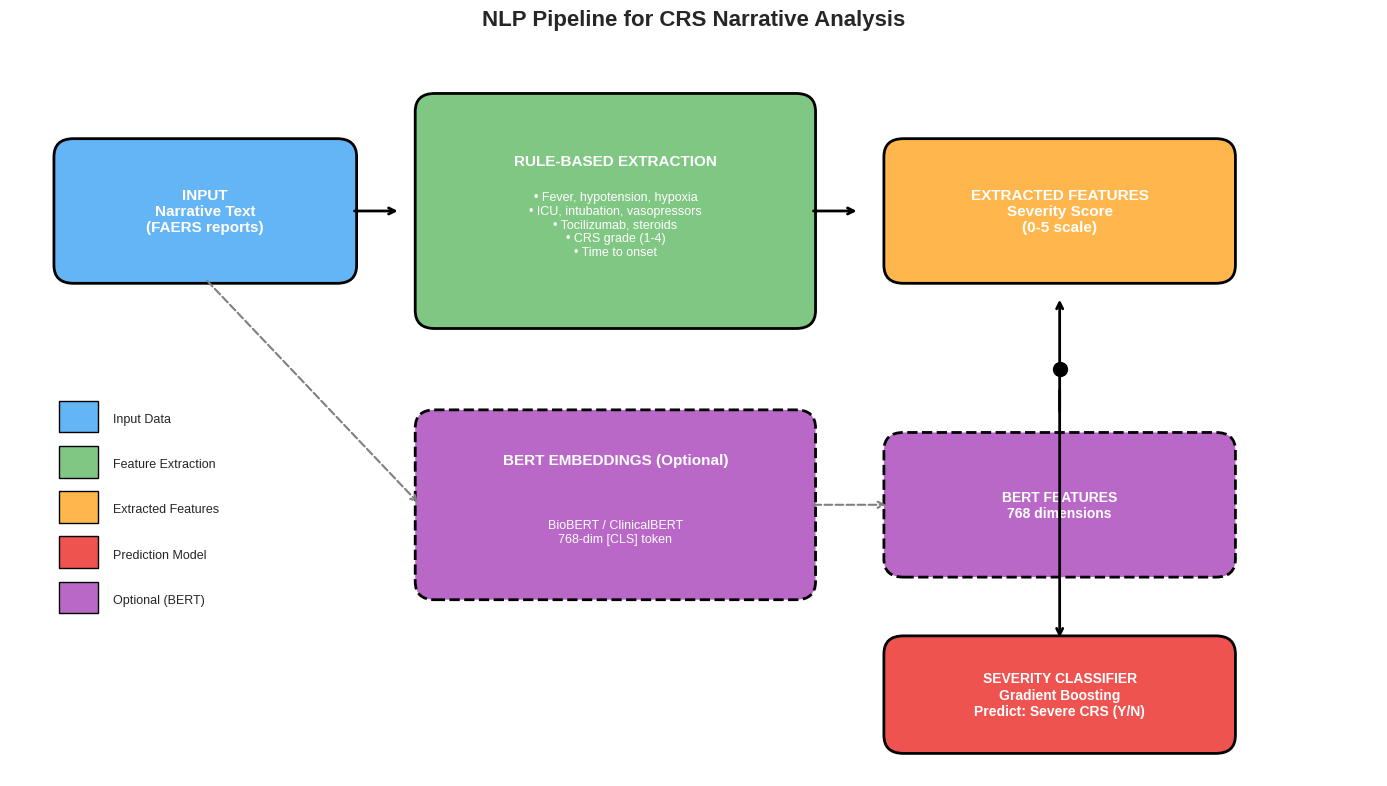
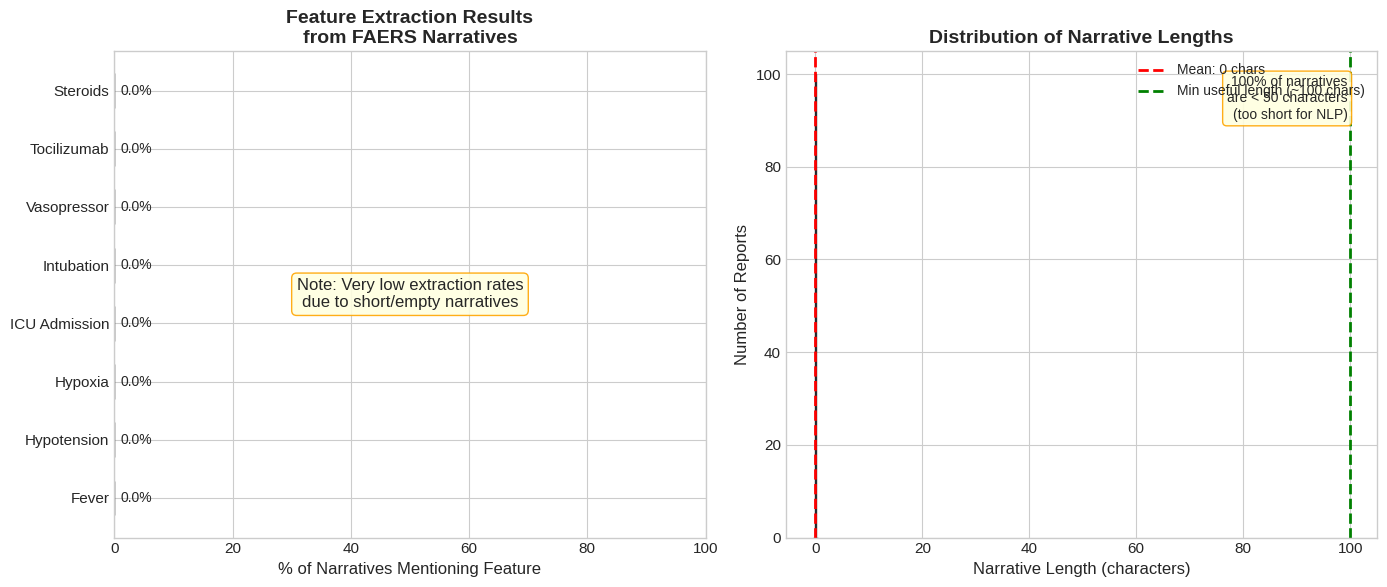
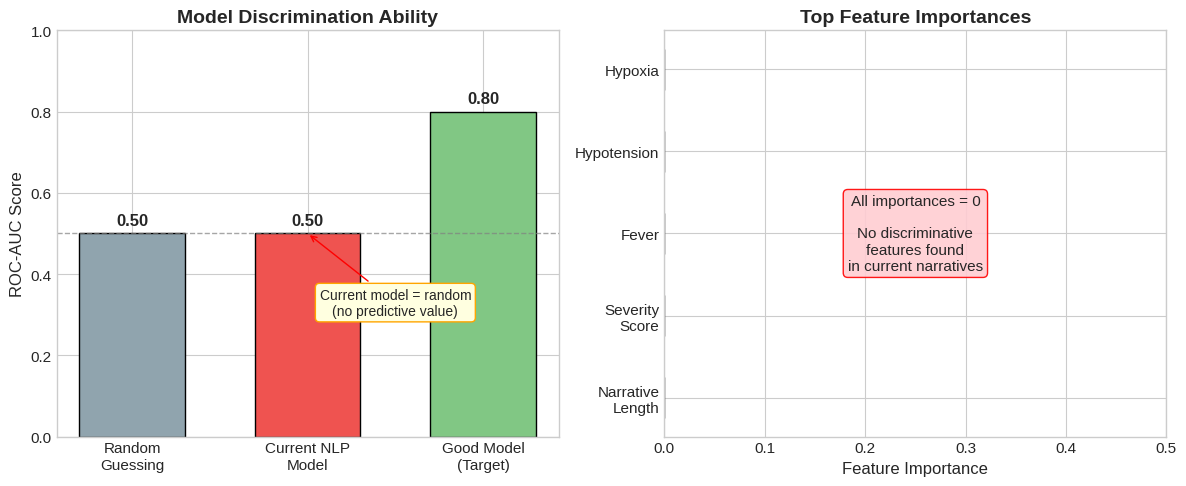
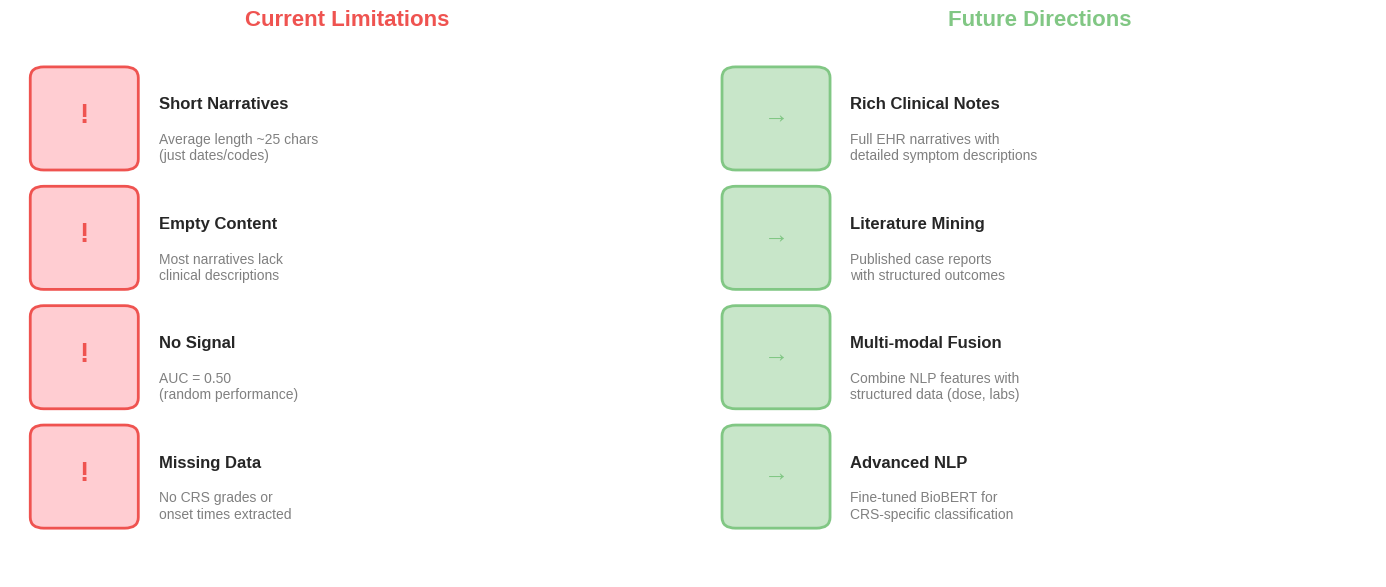
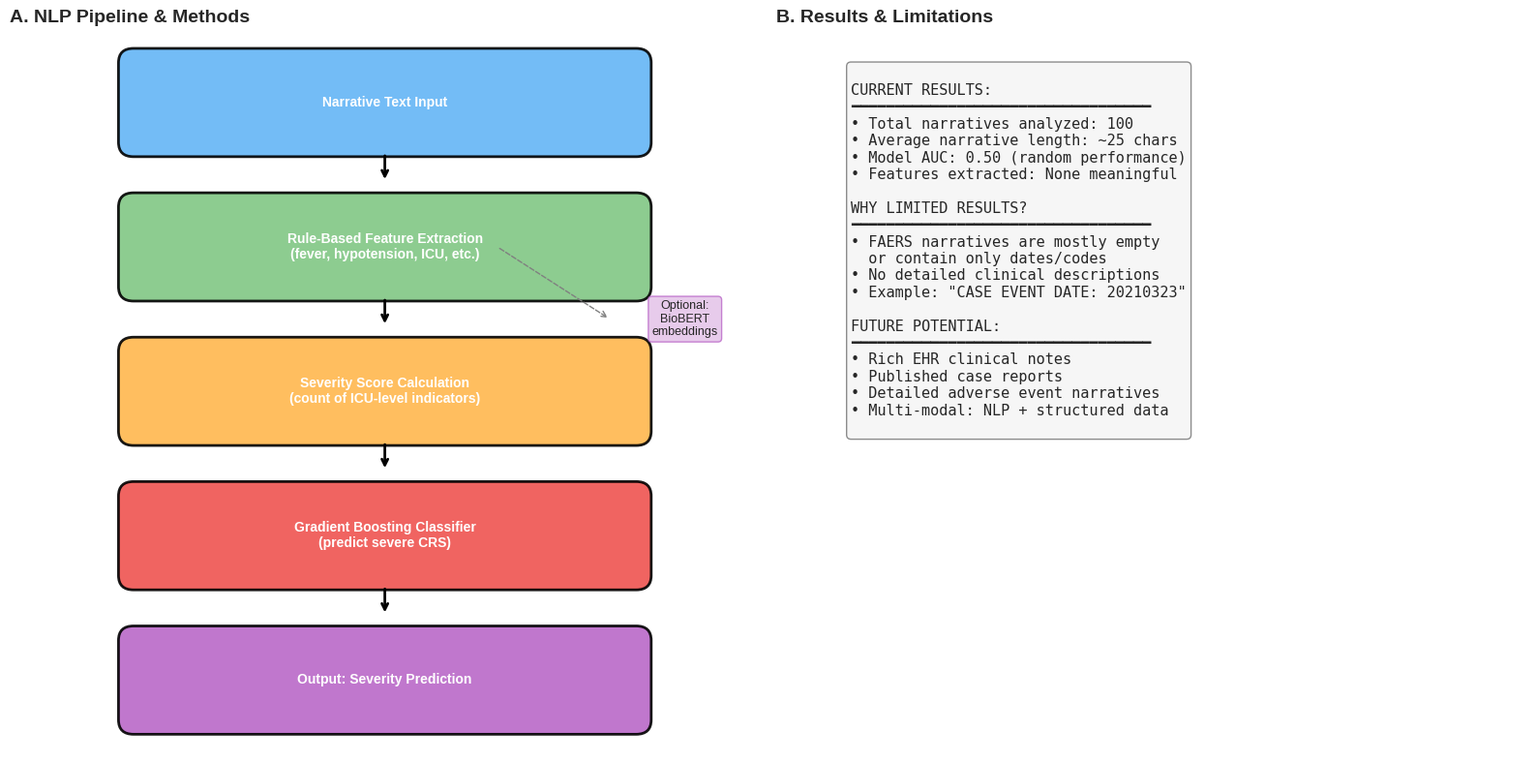

Source code (Python) for these figures, in order:
"""
NLP Analysis Visualizations for PowerPoint Slides
Generates publication-ready figures for CRS narrative analysis
"""

import matplotlib.pyplot as plt
import matplotlib.patches as mpatches
from matplotlib.patches import FancyBboxPatch, FancyArrowPatch
import numpy as np
import json
import os

# Set style
plt.style.use('seaborn-v0_8-whitegrid')
plt.rcParams['font.family'] = 'sans-serif'
plt.rcParams['font.size'] = 11
plt.rcParams['axes.labelsize'] = 12
plt.rcParams['axes.titlesize'] = 14


def create_nlp_pipeline_diagram(save_path='figures/nlp_pipeline.png'):
    """Create a visual diagram of the NLP pipeline."""
    
    fig, ax = plt.subplots(figsize=(14, 8))
    ax.set_xlim(0, 14)
    ax.set_ylim(0, 8)
    ax.axis('off')
    
    # Colors
    colors = {
        'input': '#64B5F6',      # Blue
        'process': '#81C784',    # Green
        'features': '#FFB74D',   # Orange
        'output': '#EF5350',     # Red
        'optional': '#BA68C8',   # Purple
    }
    
    # Step 1: Input
    box1 = FancyBboxPatch((0.5, 5.5), 3, 1.5, boxstyle="round,pad=0.05,rounding_size=0.2",
                          facecolor=colors['input'], edgecolor='black', linewidth=2)
    ax.add_patch(box1)
    ax.text(2, 6.25, 'INPUT\nNarrative Text\n(FAERS reports)', ha='center', va='center', 
            fontsize=11, fontweight='bold', color='white')
    
    # Arrow 1
    ax.annotate('', xy=(4, 6.25), xytext=(3.5, 6.25),
                arrowprops=dict(arrowstyle='->', color='black', lw=2))
    
    # Step 2: Rule-based extraction
    box2 = FancyBboxPatch((4.2, 5), 4, 2.5, boxstyle="round,pad=0.05,rounding_size=0.2",
                          facecolor=colors['process'], edgecolor='black', linewidth=2)
    ax.add_patch(box2)
    ax.text(6.2, 6.8, 'RULE-BASED EXTRACTION', ha='center', va='center', 
            fontsize=11, fontweight='bold', color='white')
    ax.text(6.2, 6.1, '• Fever, hypotension, hypoxia\n• ICU, intubation, vasopressors\n• Tocilizumab, steroids\n• CRS grade (1-4)\n• Time to onset', 
            ha='center', va='center', fontsize=9, color='white')
    
    # Arrow 2
    ax.annotate('', xy=(8.7, 6.25), xytext=(8.2, 6.25),
                arrowprops=dict(arrowstyle='->', color='black', lw=2))
    
    # Step 3: Features
    box3 = FancyBboxPatch((9, 5.5), 3.5, 1.5, boxstyle="round,pad=0.05,rounding_size=0.2",
                          facecolor=colors['features'], edgecolor='black', linewidth=2)
    ax.add_patch(box3)
    ax.text(10.75, 6.25, 'EXTRACTED FEATURES\nSeverity Score\n(0-5 scale)', ha='center', va='center', 
            fontsize=11, fontweight='bold', color='white')
    
    # Optional BERT path
    box_bert = FancyBboxPatch((4.2, 2), 4, 2, boxstyle="round,pad=0.05,rounding_size=0.2",
                              facecolor=colors['optional'], edgecolor='black', linewidth=2, linestyle='--')
    ax.add_patch(box_bert)
    ax.text(6.2, 3.5, 'BERT EMBEDDINGS (Optional)', ha='center', va='center', 
            fontsize=11, fontweight='bold', color='white')
    ax.text(6.2, 2.7, 'BioBERT / ClinicalBERT\n768-dim [CLS] token', 
            ha='center', va='center', fontsize=9, color='white')
    
    # Arrows for BERT path
    ax.annotate('', xy=(4.2, 3), xytext=(2, 5.5),
                arrowprops=dict(arrowstyle='->', color='gray', lw=1.5, linestyle='--'))
    ax.annotate('', xy=(9, 3), xytext=(8.2, 3),
                arrowprops=dict(arrowstyle='->', color='gray', lw=1.5, linestyle='--'))
    
    # BERT features box
    box_bert_feat = FancyBboxPatch((9, 2.25), 3.5, 1.5, boxstyle="round,pad=0.05,rounding_size=0.2",
                                   facecolor=colors['optional'], edgecolor='black', linewidth=2, linestyle='--')
    ax.add_patch(box_bert_feat)
    ax.text(10.75, 3, 'BERT FEATURES\n768 dimensions', ha='center', va='center', 
            fontsize=10, fontweight='bold', color='white')
    
    # Arrow to model
    ax.annotate('', xy=(10.75, 5.3), xytext=(10.75, 4),
                arrowprops=dict(arrowstyle='->', color='black', lw=2))
    ax.annotate('', xy=(10.75, 3.75), xytext=(10.75, 3.75),
                arrowprops=dict(arrowstyle='->', color='gray', lw=1.5, linestyle='--'))
    
    # Merge point
    ax.plot(10.75, 4.5, 'ko', markersize=10)
    
    # Arrow down to model
    ax.annotate('', xy=(10.75, 1.5), xytext=(10.75, 4.3),
                arrowprops=dict(arrowstyle='->', color='black', lw=2))
    
    # Step 4: Model
    box4 = FancyBboxPatch((9, 0.3), 3.5, 1.2, boxstyle="round,pad=0.05,rounding_size=0.2",
                          facecolor=colors['output'], edgecolor='black', linewidth=2)
    ax.add_patch(box4)
    ax.text(10.75, 0.9, 'SEVERITY CLASSIFIER\nGradient Boosting\nPredict: Severe CRS (Y/N)', 
            ha='center', va='center', fontsize=10, fontweight='bold', color='white')
    
    # Legend
    legend_items = [
        ('Input Data', colors['input']),
        ('Feature Extraction', colors['process']),
        ('Extracted Features', colors['features']),
        ('Prediction Model', colors['output']),
        ('Optional (BERT)', colors['optional']),
    ]
    
    for i, (label, color) in enumerate(legend_items):
        ax.add_patch(plt.Rectangle((0.5, 3.8 - i*0.5), 0.4, 0.35, facecolor=color, edgecolor='black'))
        ax.text(1.05, 3.95 - i*0.5, label, va='center', fontsize=9)
    
    ax.set_title('NLP Pipeline for CRS Narrative Analysis', fontsize=16, fontweight='bold', pad=20)
    
    os.makedirs(os.path.dirname(save_path), exist_ok=True)
    plt.tight_layout()
    plt.savefig(save_path, dpi=300, bbox_inches='tight', facecolor='white')
    plt.close()
    print(f"Saved: {save_path}")


def create_feature_extraction_results(save_path='figures/nlp_feature_results.png'):
    """Create visualization of what features were extracted from narratives."""
    
    # Load narrative features if available
    features_path = 'narrative_features.json'
    if os.path.exists(features_path):
        with open(features_path, 'r') as f:
            features_data = json.load(f)
    else:
        # Use placeholder data
        features_data = [{'has_narrative': True, 'mentions_fever': False, 
                         'mentions_hypotension': False, 'mentions_hypoxia': False,
                         'mentions_icu': False, 'mentions_intubation': False,
                         'mentions_vasopressor': False, 'mentions_tocilizumab': False,
                         'mentions_steroids': False}] * 100
    
    # Calculate extraction rates
    feature_names = [
        ('mentions_fever', 'Fever'),
        ('mentions_hypotension', 'Hypotension'),
        ('mentions_hypoxia', 'Hypoxia'),
        ('mentions_icu', 'ICU Admission'),
        ('mentions_intubation', 'Intubation'),
        ('mentions_vasopressor', 'Vasopressor'),
        ('mentions_tocilizumab', 'Tocilizumab'),
        ('mentions_steroids', 'Steroids'),
    ]
    
    extraction_rates = []
    labels = []
    for key, label in feature_names:
        rate = sum(1 for r in features_data if r.get(key, False)) / len(features_data) * 100
        extraction_rates.append(rate)
        labels.append(label)
    
    fig, (ax1, ax2) = plt.subplots(1, 2, figsize=(14, 6))
    
    # Left panel: Feature extraction rates
    colors = ['#EF5350' if r < 5 else '#FFB74D' if r < 20 else '#81C784' for r in extraction_rates]
    bars = ax1.barh(range(len(labels)), extraction_rates, color=colors, edgecolor='black', height=0.6)
    
    ax1.set_yticks(range(len(labels)))
    ax1.set_yticklabels(labels, fontsize=11)
    ax1.set_xlabel('% of Narratives Mentioning Feature', fontsize=12)
    ax1.set_title('Feature Extraction Results\nfrom FAERS Narratives', fontsize=14, fontweight='bold')
    ax1.set_xlim(0, max(extraction_rates) + 10 if max(extraction_rates) > 0 else 100)
    
    # Add percentage labels
    for bar, rate in zip(bars, extraction_rates):
        ax1.text(bar.get_width() + 1, bar.get_y() + bar.get_height()/2, 
                f'{rate:.1f}%', va='center', fontsize=10)
    
    # Add note if all rates are low
    if max(extraction_rates) < 5:
        ax1.text(0.5, 0.5, 'Note: Very low extraction rates\ndue to short/empty narratives', 
                transform=ax1.transAxes, ha='center', va='center', fontsize=12,
                bbox=dict(boxstyle='round', facecolor='lightyellow', edgecolor='orange', alpha=0.9))
    
    # Right panel: Narrative length distribution
    narrative_lengths = [r.get('narrative_length', 0) for r in features_data]
    
    ax2.hist(narrative_lengths, bins=20, color='#64B5F6', edgecolor='black', alpha=0.8)
    ax2.axvline(x=np.mean(narrative_lengths), color='red', linestyle='--', linewidth=2, label=f'Mean: {np.mean(narrative_lengths):.0f} chars')
    ax2.axvline(x=100, color='green', linestyle='--', linewidth=2, label='Min useful length (~100 chars)')
    
    ax2.set_xlabel('Narrative Length (characters)', fontsize=12)
    ax2.set_ylabel('Number of Reports', fontsize=12)
    ax2.set_title('Distribution of Narrative Lengths', fontsize=14, fontweight='bold')
    ax2.legend(loc='upper right', fontsize=10)
    
    # Add interpretation
    short_narratives = sum(1 for l in narrative_lengths if l < 50)
    pct_short = short_narratives / len(narrative_lengths) * 100
    ax2.text(0.95, 0.95, f'{pct_short:.0f}% of narratives\nare < 50 characters\n(too short for NLP)', 
             transform=ax2.transAxes, ha='right', va='top', fontsize=10,
             bbox=dict(boxstyle='round', facecolor='lightyellow', edgecolor='orange', alpha=0.9))
    
    plt.tight_layout()
    plt.savefig(save_path, dpi=300, bbox_inches='tight', facecolor='white')
    plt.close()
    print(f"Saved: {save_path}")


def create_model_performance_plot(save_path='figures/nlp_model_performance.png'):
    """Create visualization of NLP model performance."""
    
    fig, (ax1, ax2) = plt.subplots(1, 2, figsize=(12, 5))
    
    # Left panel: AUC comparison
    models = ['Random\nGuessing', 'Current NLP\nModel', 'Good Model\n(Target)']
    aucs = [0.50, 0.50, 0.80]  # Current model AUC is ~0.50
    colors = ['#90A4AE', '#EF5350', '#81C784']
    
    bars = ax1.bar(models, aucs, color=colors, edgecolor='black', width=0.6)
    ax1.axhline(y=0.5, color='gray', linestyle='--', linewidth=1, alpha=0.7)
    ax1.set_ylabel('ROC-AUC Score', fontsize=12)
    ax1.set_ylim(0, 1)
    ax1.set_title('Model Discrimination Ability', fontsize=14, fontweight='bold')
    
    for bar, auc in zip(bars, aucs):
        ax1.text(bar.get_x() + bar.get_width()/2, bar.get_height() + 0.02, 
                f'{auc:.2f}', ha='center', fontsize=12, fontweight='bold')
    
    # Add annotation
    ax1.annotate('Current model = random\n(no predictive value)', 
                xy=(1, 0.50), xytext=(1.5, 0.3),
                fontsize=10, ha='center',
                arrowprops=dict(arrowstyle='->', color='red'),
                bbox=dict(boxstyle='round', facecolor='lightyellow', edgecolor='orange'))
    
    # Right panel: Feature importance (all zeros currently)
    features = ['Narrative\nLength', 'Severity\nScore', 'Fever', 'Hypotension', 'Hypoxia']
    importances = [0.0, 0.0, 0.0, 0.0, 0.0]  # All zeros
    
    bars2 = ax2.barh(range(len(features)), importances, color='#64B5F6', edgecolor='black', height=0.5)
    ax2.set_yticks(range(len(features)))
    ax2.set_yticklabels(features, fontsize=11)
    ax2.set_xlabel('Feature Importance', fontsize=12)
    ax2.set_xlim(0, 0.5)
    ax2.set_title('Top Feature Importances', fontsize=14, fontweight='bold')
    
    # Add note about zero importance
    ax2.text(0.5, 0.5, 'All importances = 0\n\nNo discriminative\nfeatures found\nin current narratives', 
             transform=ax2.transAxes, ha='center', va='center', fontsize=11,
             bbox=dict(boxstyle='round', facecolor='#FFCDD2', edgecolor='red', alpha=0.9))
    
    plt.tight_layout()
    plt.savefig(save_path, dpi=300, bbox_inches='tight', facecolor='white')
    plt.close()
    print(f"Saved: {save_path}")


def create_limitations_and_future(save_path='figures/nlp_limitations_future.png'):
    """Create visualization of current limitations and future directions."""
    
    fig, (ax1, ax2) = plt.subplots(1, 2, figsize=(14, 6))
    
    # Left panel: Current limitations
    ax1.axis('off')
    ax1.set_title('Current Limitations', fontsize=16, fontweight='bold', color='#EF5350')
    
    limitations = [
        ('Short Narratives', 'Average length ~25 chars\n(just dates/codes)'),
        ('Empty Content', 'Most narratives lack\nclinical descriptions'),
        ('No Signal', 'AUC = 0.50\n(random performance)'),
        ('Missing Data', 'No CRS grades or\nonset times extracted'),
    ]
    
    for i, (title, desc) in enumerate(limitations):
        y_pos = 0.85 - i * 0.22
        # Icon box
        ax1.add_patch(FancyBboxPatch((0.05, y_pos - 0.08), 0.12, 0.15, 
                                      boxstyle="round,pad=0.02", facecolor='#FFCDD2', 
                                      edgecolor='#EF5350', linewidth=2, transform=ax1.transAxes))
        ax1.text(0.11, y_pos, '!', transform=ax1.transAxes, fontsize=20, 
                ha='center', va='center', color='#EF5350', fontweight='bold')
        # Text
        ax1.text(0.22, y_pos + 0.02, title, transform=ax1.transAxes, fontsize=12, 
                fontweight='bold', va='center')
        ax1.text(0.22, y_pos - 0.06, desc, transform=ax1.transAxes, fontsize=10, 
                va='center', color='gray')
    
    # Right panel: Future directions
    ax2.axis('off')
    ax2.set_title('Future Directions', fontsize=16, fontweight='bold', color='#81C784')
    
    future_items = [
        ('Rich Clinical Notes', 'Full EHR narratives with\ndetailed symptom descriptions'),
        ('Literature Mining', 'Published case reports\nwith structured outcomes'),
        ('Multi-modal Fusion', 'Combine NLP features with\nstructured data (dose, labs)'),
        ('Advanced NLP', 'Fine-tuned BioBERT for\nCRS-specific classification'),
    ]
    
    for i, (title, desc) in enumerate(future_items):
        y_pos = 0.85 - i * 0.22
        # Icon box
        ax2.add_patch(FancyBboxPatch((0.05, y_pos - 0.08), 0.12, 0.15, 
                                      boxstyle="round,pad=0.02", facecolor='#C8E6C9', 
                                      edgecolor='#81C784', linewidth=2, transform=ax2.transAxes))
        ax2.text(0.11, y_pos, '→', transform=ax2.transAxes, fontsize=18, 
                ha='center', va='center', color='#81C784', fontweight='bold')
        # Text
        ax2.text(0.22, y_pos + 0.02, title, transform=ax2.transAxes, fontsize=12, 
                fontweight='bold', va='center')
        ax2.text(0.22, y_pos - 0.06, desc, transform=ax2.transAxes, fontsize=10, 
                va='center', color='gray')
    
    plt.tight_layout()
    plt.savefig(save_path, dpi=300, bbox_inches='tight', facecolor='white')
    plt.close()
    print(f"Saved: {save_path}")


def create_nlp_summary_figure(save_path='figures/nlp_summary.png'):
    """Create a 2-panel summary figure for NLP presentation."""
    
    fig = plt.figure(figsize=(16, 8))
    
    # Left panel: Pipeline diagram (simplified)
    ax1 = fig.add_subplot(121)
    ax1.set_xlim(0, 10)
    ax1.set_ylim(0, 10)
    ax1.axis('off')
    ax1.set_title('A. NLP Pipeline & Methods', fontsize=14, fontweight='bold', loc='left')
    
    # Pipeline boxes
    steps = [
        (5, 9, 'Narrative Text Input', '#64B5F6'),
        (5, 7, 'Rule-Based Feature Extraction\n(fever, hypotension, ICU, etc.)', '#81C784'),
        (5, 5, 'Severity Score Calculation\n(count of ICU-level indicators)', '#FFB74D'),
        (5, 3, 'Gradient Boosting Classifier\n(predict severe CRS)', '#EF5350'),
        (5, 1, 'Output: Severity Prediction', '#BA68C8'),
    ]
    
    for i, (x, y, text, color) in enumerate(steps):
        box = FancyBboxPatch((x - 3.5, y - 0.7), 7, 1.4, 
                             boxstyle="round,pad=0.05,rounding_size=0.2",
                             facecolor=color, edgecolor='black', linewidth=2, alpha=0.9)
        ax1.add_patch(box)
        ax1.text(x, y, text, ha='center', va='center', fontsize=10, fontweight='bold', color='white')
        
        # Arrow to next
        if i < len(steps) - 1:
            ax1.annotate('', xy=(5, y - 1.1), xytext=(5, y - 0.7),
                        arrowprops=dict(arrowstyle='->', color='black', lw=2))
    
    # Optional BERT note
    ax1.text(9, 6, 'Optional:\nBioBERT\nembeddings', ha='center', va='center', fontsize=9,
             bbox=dict(boxstyle='round', facecolor='#E1BEE7', edgecolor='#BA68C8', alpha=0.8))
    ax1.annotate('', xy=(8, 6), xytext=(6.5, 7),
                arrowprops=dict(arrowstyle='->', color='gray', lw=1, linestyle='--'))
    
    # Right panel: Results summary
    ax2 = fig.add_subplot(122)
    ax2.axis('off')
    ax2.set_title('B. Results & Limitations', fontsize=14, fontweight='bold', loc='left')
    
    # Results table
    results_text = """
CURRENT RESULTS:
━━━━━━━━━━━━━━━━━━━━━━━━━━━━━━━━━━
• Total narratives analyzed: 100
• Average narrative length: ~25 chars
• Model AUC: 0.50 (random performance)
• Features extracted: None meaningful

WHY LIMITED RESULTS?
━━━━━━━━━━━━━━━━━━━━━━━━━━━━━━━━━━
• FAERS narratives are mostly empty
  or contain only dates/codes
• No detailed clinical descriptions
• Example: "CASE EVENT DATE: 20210323"

FUTURE POTENTIAL:
━━━━━━━━━━━━━━━━━━━━━━━━━━━━━━━━━━
• Rich EHR clinical notes
• Published case reports
• Detailed adverse event narratives
• Multi-modal: NLP + structured data
"""
    
    ax2.text(0.1, 0.95, results_text, transform=ax2.transAxes, fontsize=11,
             va='top', ha='left', family='monospace',
             bbox=dict(boxstyle='round', facecolor='#F5F5F5', edgecolor='gray', alpha=0.9))
    
    plt.tight_layout()
    plt.savefig(save_path, dpi=300, bbox_inches='tight', facecolor='white')
    plt.close()
    print(f"Saved: {save_path}")


def main():
    """Generate all NLP visualizations."""
    print("Generating NLP analysis visualizations...")
    print("=" * 50)
    
    # Create figures directory
    os.makedirs('figures', exist_ok=True)
    
    # Generate individual figures
    create_nlp_pipeline_diagram()
    create_feature_extraction_results()
    create_model_performance_plot()
    create_limitations_and_future()
    
    # Generate combined summary figure
    create_nlp_summary_figure()
    
    print("=" * 50)
    print("All NLP visualizations saved to 'figures/' directory")
    print("\nFor PowerPoint:")
    print("  - Slide 1 (Methods): Use nlp_pipeline.png")
    print("  - Slide 2 (Results): Use nlp_summary.png OR nlp_limitations_future.png")


if __name__ == "__main__":
    main()
